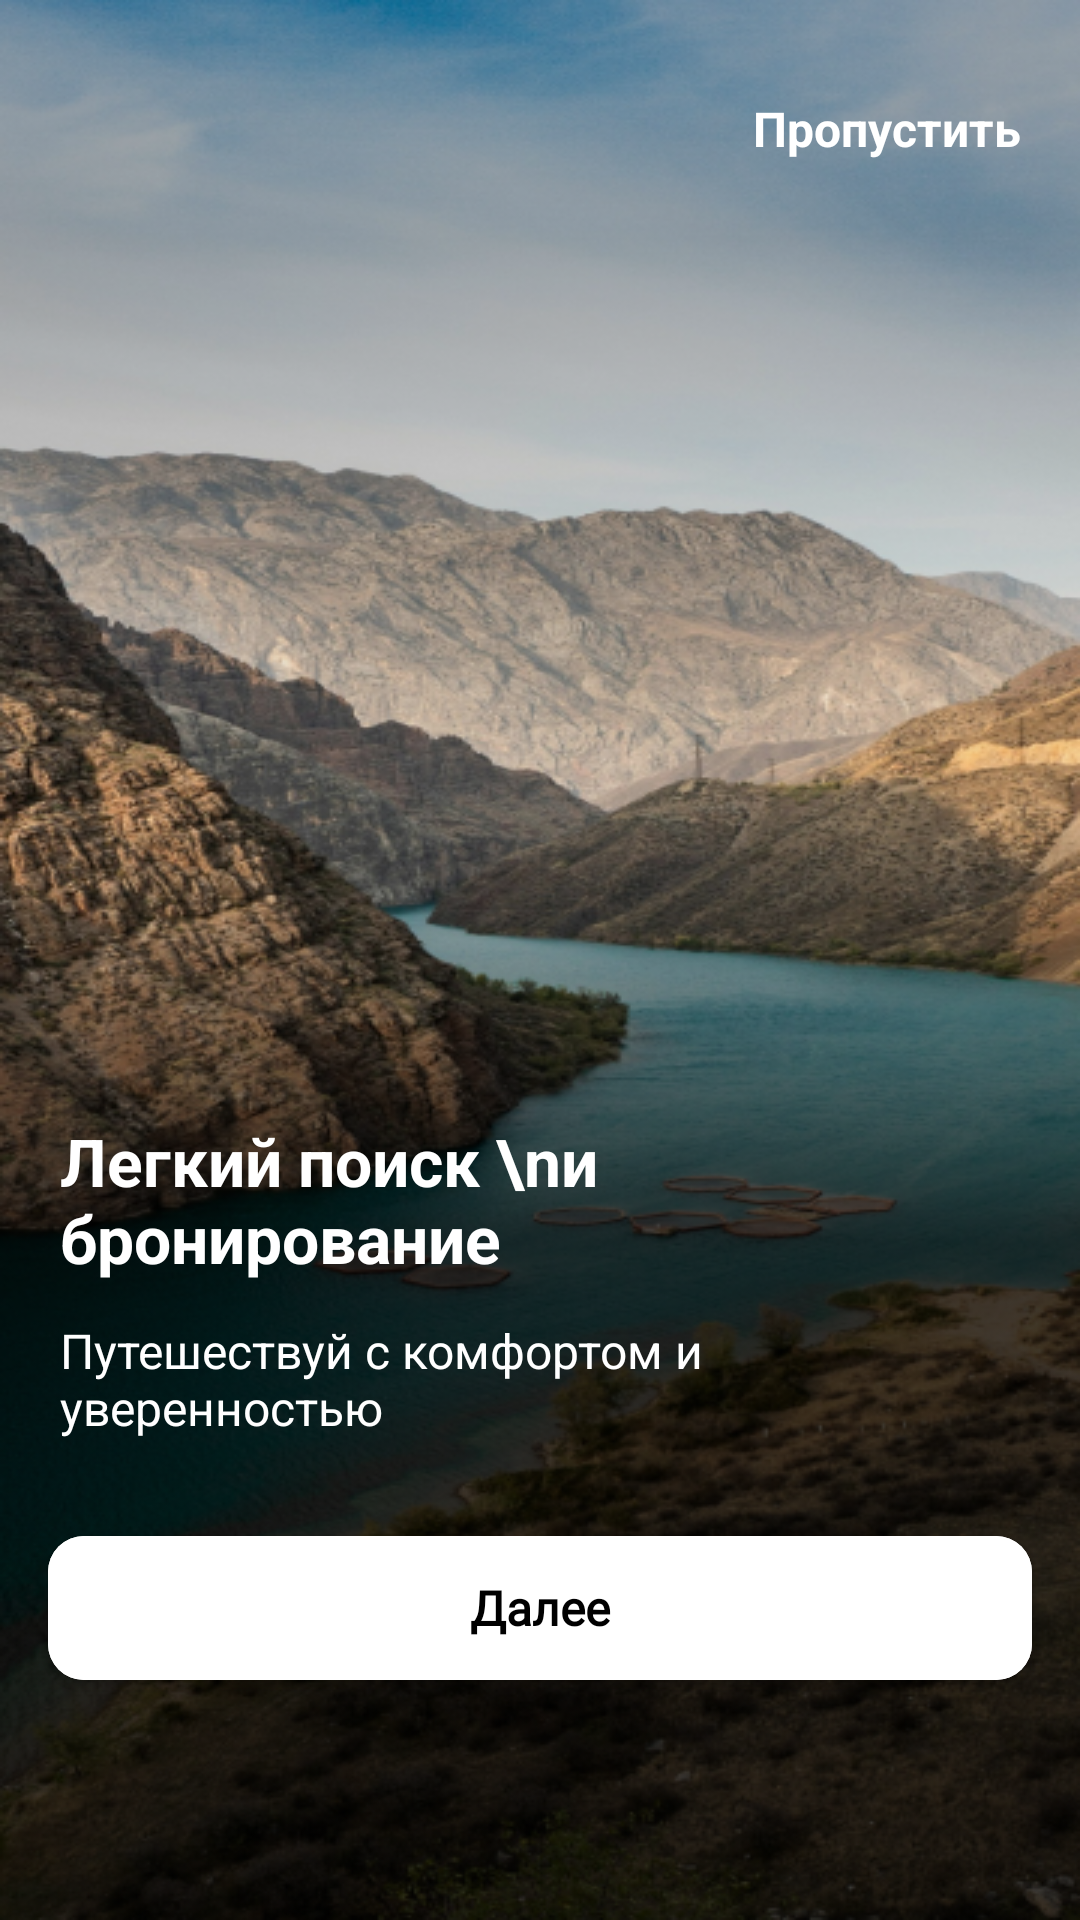

Write the Android layout XML for this screen, with the resource values it uses.
<!-- AndroidManifest.xml: application theme Theme.Asahi -->
<!-- res/layout/fragment_second.xml -->
<?xml version="1.0" encoding="utf-8"?>
<LinearLayout xmlns:android="http://schemas.android.com/apk/res/android"
    xmlns:tools="http://schemas.android.com/tools"
    android:layout_width="match_parent"
    android:layout_height="match_parent"
    android:background="@drawable/on_boarding_img_2"
    android:orientation="vertical"
    tools:context=".presentation.fragments.onboarding.screens.SecondFragment">

    <LinearLayout
        android:layout_width="match_parent"
        android:layout_height="wrap_content"
        android:orientation="horizontal">

        <androidx.appcompat.widget.AppCompatImageView
            android:id="@+id/tv_second_back"
            android:layout_width="wrap_content"
            android:layout_height="wrap_content"
            android:layout_marginStart="16dp"
            android:layout_marginTop="30dp"
            android:src="@drawable/baseline_arrow_back_ios_new_24"
            android:textColor="@color/skip_text_color"
            android:textSize="16sp" />

        <TextView
            android:id="@+id/img_second_icon"
            android:layout_width="match_parent"
            android:layout_height="wrap_content"
            android:layout_marginTop="32dp"
            android:layout_marginEnd="20dp"
            android:gravity="end"
            android:text="Пропустить"
            android:textColor="@color/white"
            android:textSize="16sp"
            android:textStyle="bold" />

    </LinearLayout>

    <LinearLayout
        android:layout_width="match_parent"
        android:layout_height="0dp"
        android:layout_weight="1"
        android:backgroundTint="@color/white"
        android:gravity="bottom"
        android:orientation="vertical">

        <TextView
            android:id="@+id/tv_first_title"
            android:layout_width="wrap_content"
            android:layout_height="wrap_content"
            android:layout_gravity="start"
            android:layout_marginHorizontal="20dp"
            android:layout_marginBottom="12dp"
            android:text="Легкий поиск \nи бронирование"
            android:textColor="@color/white"
            android:textSize="22sp"
            android:textStyle="bold" />

        <TextView
            android:id="@+id/tv_second_title"
            android:layout_width="wrap_content"
            android:layout_height="wrap_content"
            android:layout_gravity="start"
            android:layout_marginHorizontal="20dp"
            android:text="Путешествуй с комфортом и уверенностью"
            android:textColor="@color/white"
            android:textSize="16sp" />

        <com.google.android.material.button.MaterialButton
            android:id="@+id/btn_second_next"
            style="@style/ButtonStyle"
            android:text="Далее"
            android:textColor="@color/black"
            android:textStyle="bold" />

    </LinearLayout>

</LinearLayout>
<!-- resources referenced by this layout -->
<resources>
  <color name="black">#FF000000</color>
  <color name="skip_text_color">#234146</color>
  <color name="white">#FFFFFFFF</color>
  <!-- drawable on_boarding_img_2: png bitmap (drawable, 449091 bytes) -->
  <style name="ButtonStyle" parent="Theme.MaterialComponents.DayNight.NoActionBar">
          <item name="android:layout_width">match_parent</item>
          <item name="android:layout_height">wrap_content</item>
          <item name="android:backgroundTint">@color/white</item>
          <item name="android:layout_marginStart">16dp</item>
          <item name="android:layout_marginEnd">16dp</item>
          <item name="android:layout_marginTop">32dp</item>
          <item name="android:insetTop">0dp</item>
          <item name="android:insetBottom">0dp</item>
          <item name="android:layout_marginBottom">80dp</item>
          <item name="android:textSize">16sp</item>
          <item name="android:fontFamily">@font/roboto</item>
          <item name="cornerRadius">12dp</item>
      </style>
  <style name="Theme.Asahi" parent="Base.Theme.Asahi" />
  <style name="Base.Theme.Asahi" parent="Theme.MaterialComponents.DayNight.NoActionBar.Bridge">
          <item name="colorPrimary">@color/white</item>
          <item name="colorPrimaryVariant">@color/white</item>
          <item name="colorOnPrimary">@color/white</item>
  
          <item name="colorSecondary">@color/teal_200</item>
          <item name="colorSecondaryVariant">@color/teal_700</item>
          <item name="colorOnSecondary">@color/black</item>
  
          <item name="android:statusBarColor">@color/white</item>
          <item name="android:windowLightStatusBar">true</item>
      </style>
  <color name="teal_200">#11490D</color>
  <color name="teal_700">#FF018786</color>
</resources>
